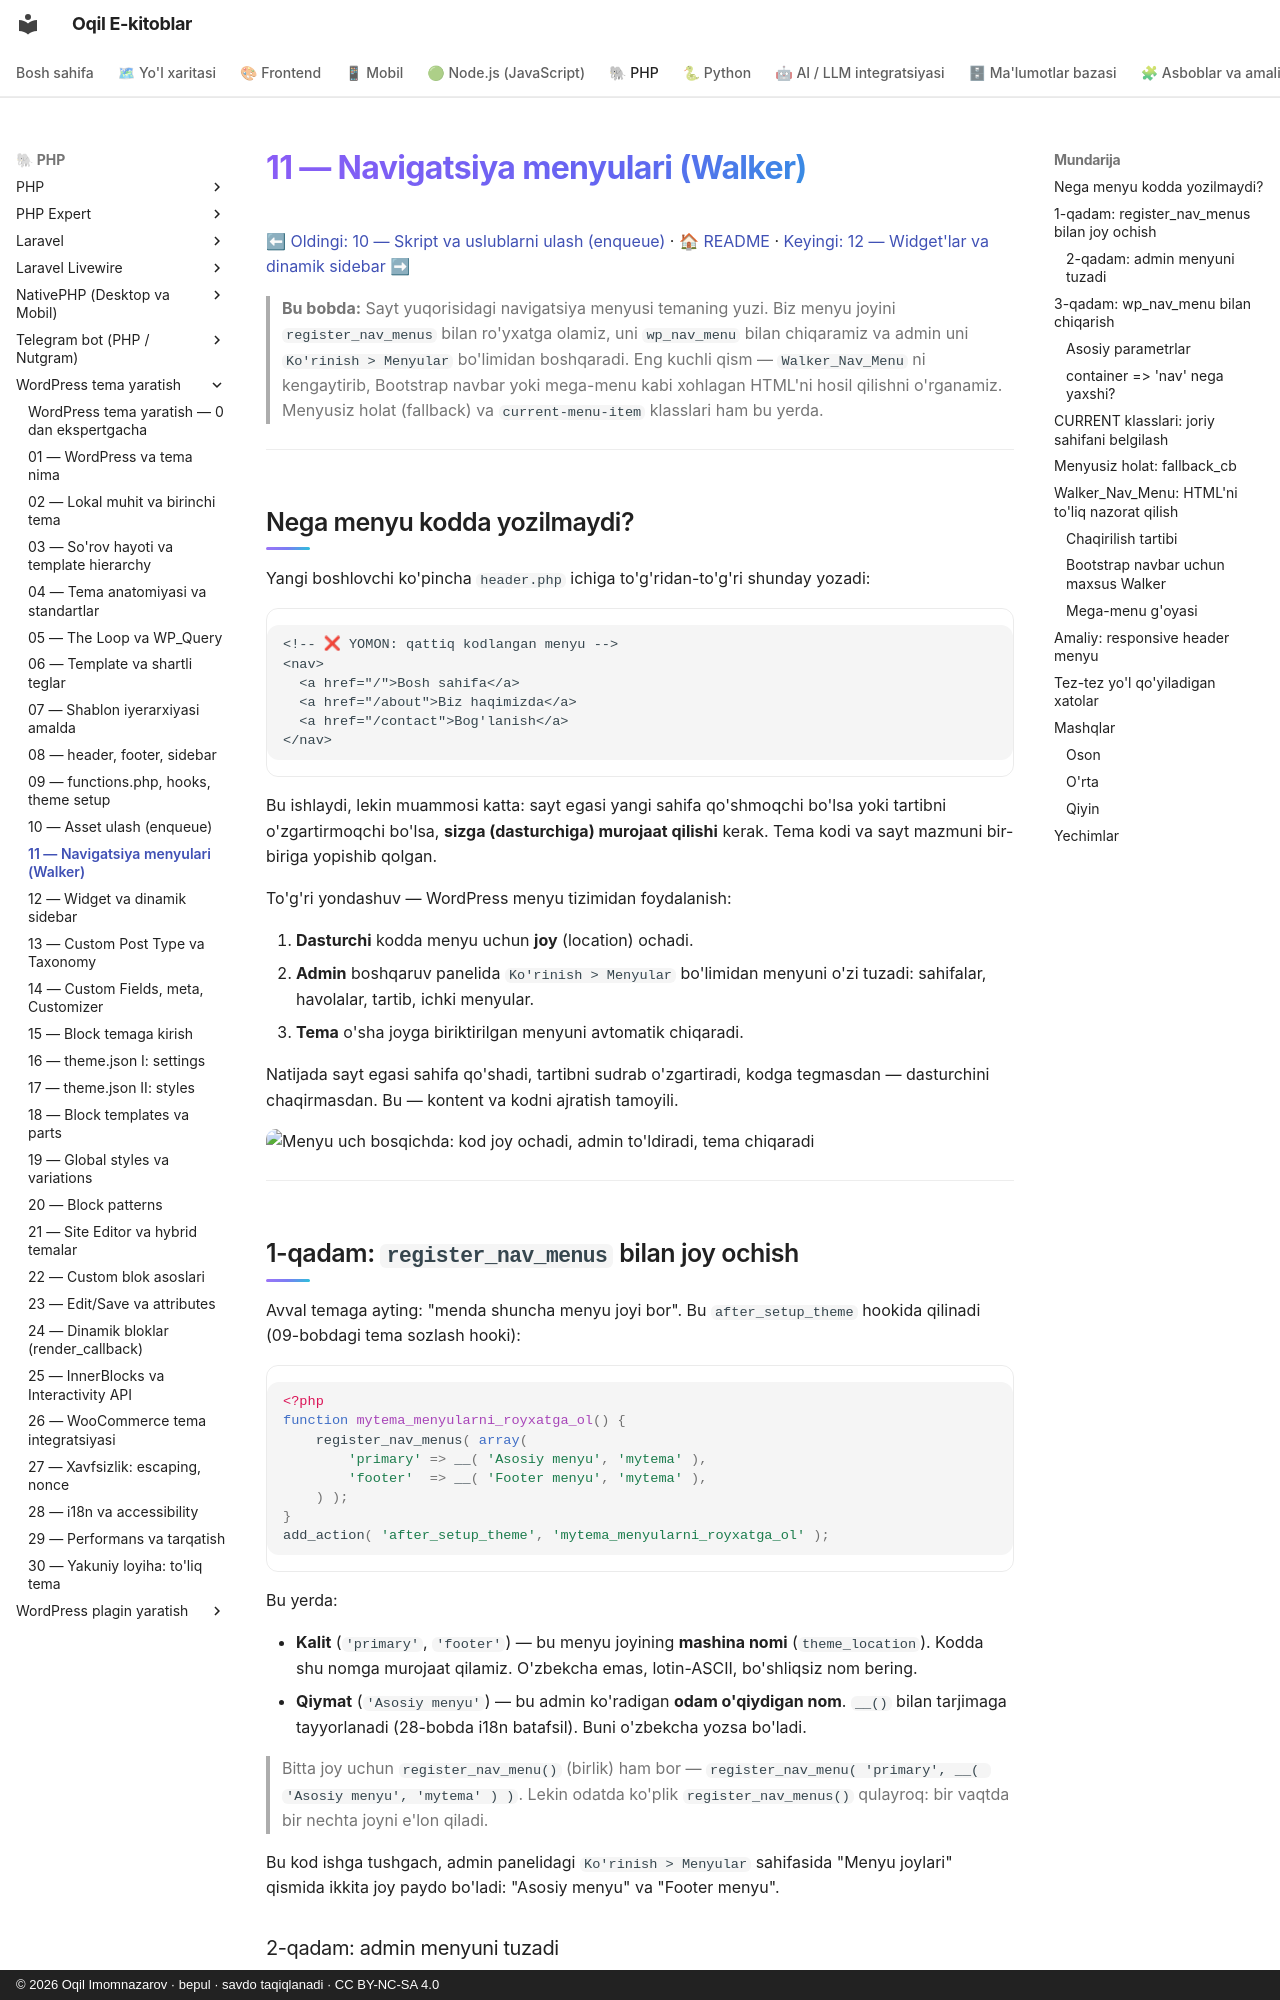

repository: iOqil/e-book · page: wordpress-tema/11-menyular/index.html · generator: mkdocs · copyright: © 2026 Oqil Imomnazarov · bepul · savdo taqiqlanadi · CC BY-NC-SA 4.0

# 11 — Navigatsiya menyulari (Walker)

[⬅ Oldingi: 10 — Skript va uslublarni ulash (enqueue)](./10-asset-enqueue.md) · [🏠 README](./README.md) · [Keyingi: 12 — Widget'lar va dinamik sidebar ➡](./12-widget-sidebar.md)

> **Bu bobda:** Sayt yuqorisidagi navigatsiya menyusi temaning yuzi. Biz menyu joyini `register_nav_menus` bilan ro'yxatga olamiz, uni `wp_nav_menu` bilan chiqaramiz va admin uni `Ko'rinish > Menyular` bo'limidan boshqaradi. Eng kuchli qism — `Walker_Nav_Menu` ni kengaytirib, Bootstrap navbar yoki mega-menu kabi xohlagan HTML'ni hosil qilishni o'rganamiz. Menyusiz holat (fallback) va `current-menu-item` klasslari ham bu yerda.

---

## Nega menyu kodda yozilmaydi?

Yangi boshlovchi ko'pincha `header.php` ichiga to'g'ridan-to'g'ri shunday yozadi:

```php
<!-- ❌ YOMON: qattiq kodlangan menyu -->
<nav>
  <a href="/">Bosh sahifa</a>
  <a href="/about">Biz haqimizda</a>
  <a href="/contact">Bog'lanish</a>
</nav>
```

Bu ishlaydi, lekin muammosi katta: sayt egasi yangi sahifa qo'shmoqchi bo'lsa yoki tartibni o'zgartirmoqchi bo'lsa, **sizga (dasturchiga) murojaat qilishi** kerak. Tema kodi va sayt mazmuni bir-biriga yopishib qolgan.

To'g'ri yondashuv — WordPress menyu tizimidan foydalanish:

1. **Dasturchi** kodda menyu uchun **joy** (location) ochadi.
2. **Admin** boshqaruv panelida `Ko'rinish > Menyular` bo'limidan menyuni o'zi tuzadi: sahifalar, havolalar, tartib, ichki menyular.
3. **Tema** o'sha joyga biriktirilgan menyuni avtomatik chiqaradi.

Natijada sayt egasi sahifa qo'shadi, tartibni sudrab o'zgartiradi, kodga tegmasdan — dasturchini chaqirmasdan. Bu — kontent va kodni ajratish tamoyili.

![Menyu uch bosqichda: kod joy ochadi, admin to'ldiradi, tema chiqaradi](rasmlar/wpt11-menu-royxatga.svg)

---

## 1-qadam: `register_nav_menus` bilan joy ochish

Avval temaga ayting: "menda shuncha menyu joyi bor". Bu `after_setup_theme` hookida qilinadi (09-bobdagi tema sozlash hooki):

```php
<?php
function mytema_menyularni_royxatga_ol() {
	register_nav_menus( array(
		'primary' => __( 'Asosiy menyu', 'mytema' ),
		'footer'  => __( 'Footer menyu', 'mytema' ),
	) );
}
add_action( 'after_setup_theme', 'mytema_menyularni_royxatga_ol' );
```

Bu yerda:

- **Kalit** (`'primary'`, `'footer'`) — bu menyu joyining **mashina nomi** (`theme_location`). Kodda shu nomga murojaat qilamiz. O'zbekcha emas, lotin-ASCII, bo'shliqsiz nom bering.
- **Qiymat** (`'Asosiy menyu'`) — bu admin ko'radigan **odam o'qiydigan nom**. `__()` bilan tarjimaga tayyorlanadi (28-bobda i18n batafsil). Buni o'zbekcha yozsa bo'ladi.

> Bitta joy uchun `register_nav_menu()` (birlik) ham bor — `register_nav_menu( 'primary', __( 'Asosiy menyu', 'mytema' ) )`. Lekin odatda ko'plik `register_nav_menus()` qulayroq: bir vaqtda bir nechta joyni e'lon qiladi.

Bu kod ishga tushgach, admin panelidagi `Ko'rinish > Menyular` sahifasida "Menyu joylari" qismida ikkita joy paydo bo'ladi: "Asosiy menyu" va "Footer menyu".
